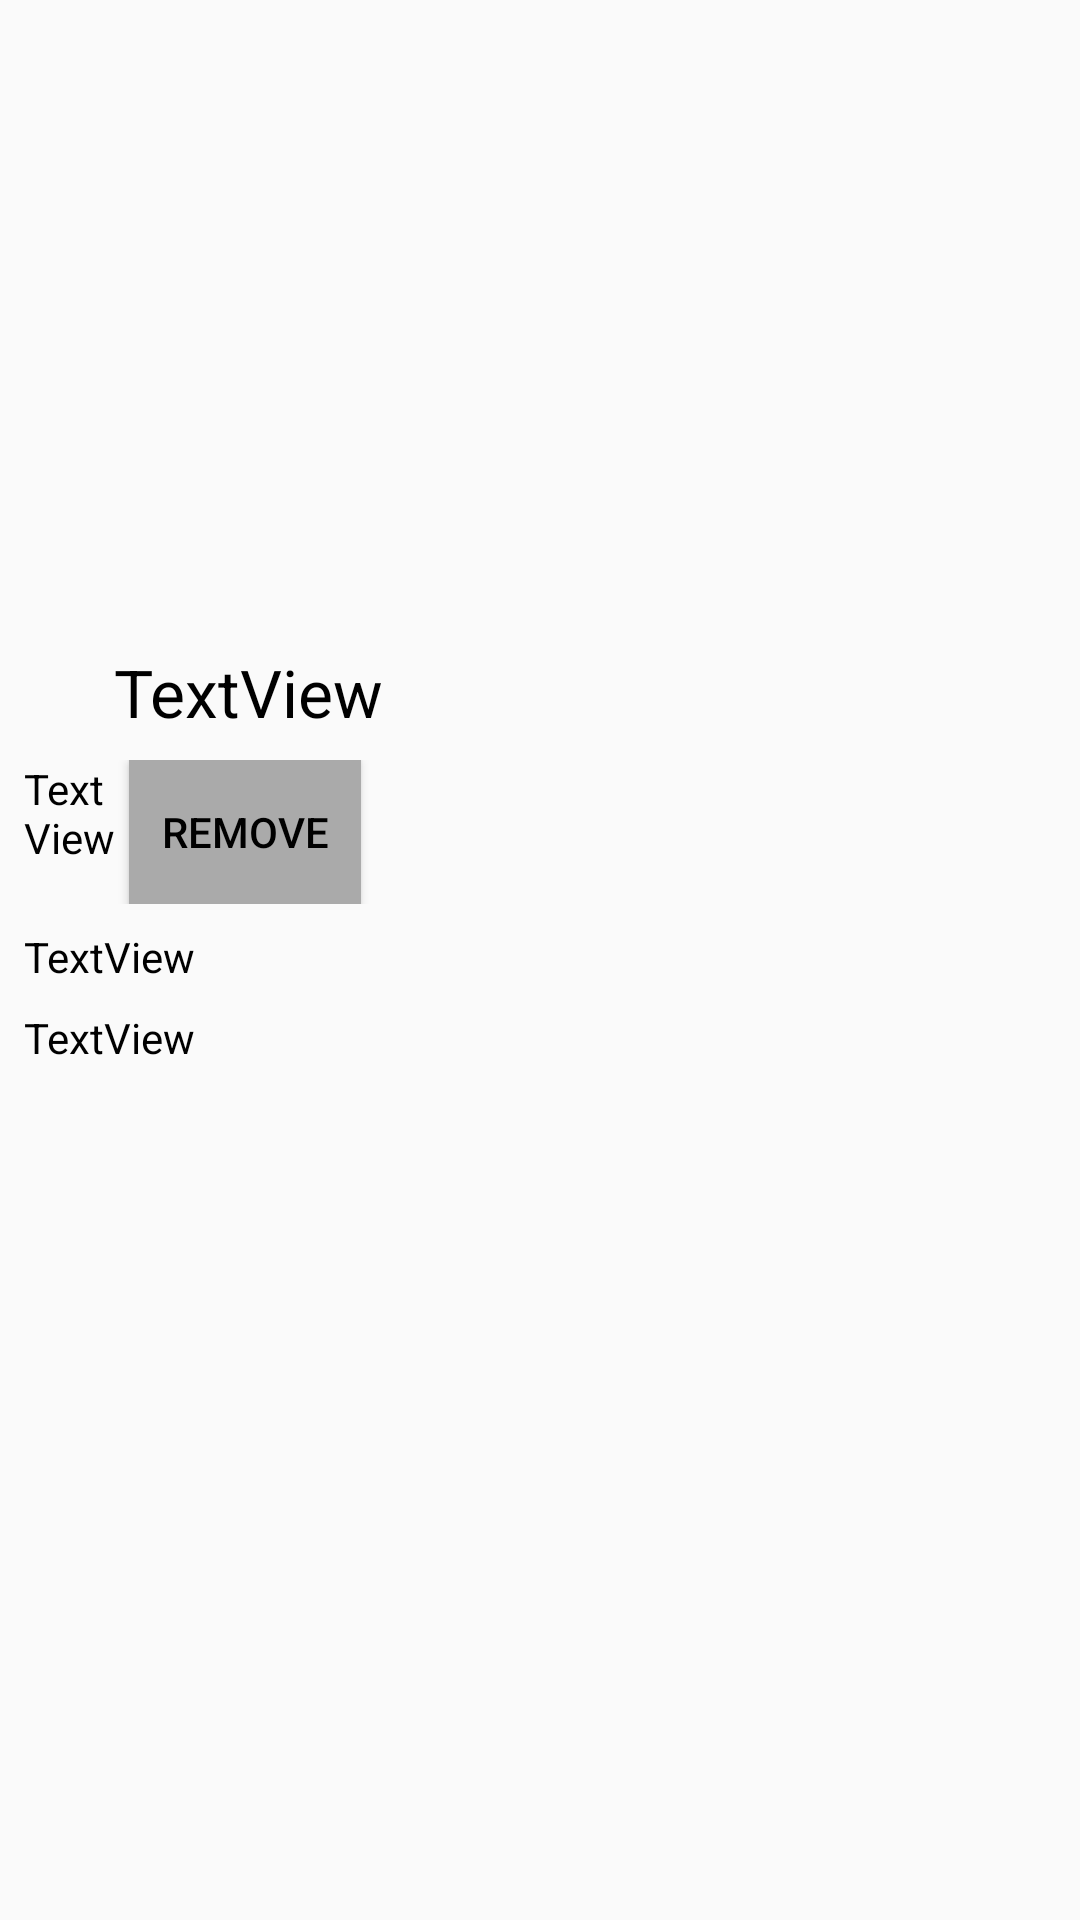

This screen was rendered from an Android layout file. Write that file and the resources it references.
<!-- AndroidManifest.xml: application theme Theme.Appcelerator -->
<!-- res/layout/savebook_row.xml -->
<?xml version="1.0" encoding="utf-8"?>
<LinearLayout xmlns:android="http://schemas.android.com/apk/res/android"
    xmlns:app="http://schemas.android.com/apk/res-auto"
    xmlns:tools="http://schemas.android.com/tools"
    android:layout_width="match_parent"
    android:layout_height="wrap_content"
    android:layout_marginLeft="16dp"
    android:layout_marginRight="16dp"
    android:orientation="vertical">

    <LinearLayout
        android:id="@+id/linearLayout"
        android:layout_width="wrap_content"
        android:layout_height="wrap_content"
        android:layout_marginStart="8dp"
        android:layout_marginLeft="16dp"
        android:layout_marginRight="16dp"
        android:layout_marginTop="8dp"
        android:orientation="vertical">

        <ImageView
            android:layout_marginTop="8dp"
            android:id="@+id/ivBook"
            android:layout_width="150dp"
            android:layout_height="200dp"
            android:layout_gravity="center"
            android:foregroundGravity="center"
            tools:srcCompat="@tools:sample/avatars" />

        <TextView
            android:id="@+id/tvTitle"
            android:layout_width="wrap_content"
            android:layout_height="wrap_content"
            android:layout_gravity="center"
            android:foregroundGravity="center"
            android:gravity="center"
            android:text="TextView"
            android:textColor="@color/black"
            android:textSize="22sp" />
        <LinearLayout


            android:layout_marginRight="8dp"
            android:layout_marginTop="8dp"
            android:layout_width="match_parent"
            android:layout_height="match_parent"
            android:orientation="horizontal" >

            <LinearLayout

                android:layout_width="match_parent"
                android:layout_height="match_parent"
                android:layout_weight = "1"
                android:orientation="vertical" >

                <TextView
                    android:id="@+id/tvAuthor"

                    android:layout_width="wrap_content"
                    android:layout_height="wrap_content"
                    android:text="TextView"
                    android:textColor="@color/black" />

                <TextView
                    android:id="@+id/tvRating"
                    android:layout_width="wrap_content"
                    android:layout_height="wrap_content"
                    android:layout_marginTop="8dp"
                    android:text="TextView"
                    android:textColor="@color/black" />

            </LinearLayout>

            <Button
                android:id="@+id/buttonRemove"

                android:layout_width="wrap_content"
                android:layout_height="wrap_content"
                android:layout_marginRight="30dp"
                android:layout_weight="0.1"
                android:background="@android:color/darker_gray"
                android:text="Remove"
                android:textColor="@color/black" />
        </LinearLayout>


        <TextView
            android:id="@+id/tvDescription"
            android:layout_width="wrap_content"
            android:layout_height="wrap_content"
            android:layout_marginTop="8dp"
            android:text="TextView"
            android:textColor="@color/black" />

        <TextView
            android:id="@+id/tvIsbn"
            android:layout_width="wrap_content"
            android:layout_height="wrap_content"
            android:layout_marginTop="8dp"
            android:text="TextView"
            android:textColor="@color/black" />

    </LinearLayout>
</LinearLayout>
<!-- resources referenced by this layout -->
<resources>
  <color name="black">#FF000000</color>
  <style name="Theme.Appcelerator" parent="@style/Theme.AppCompat.Light">
          <item name="colorPrimary">@color/colorPrimary</item>
          <item name="colorPrimaryDark">@color/black</item>
          <item name="android:textColorPrimary">@color/white</item>
      </style>
  <color name="colorPrimary">#00386c</color>
  <color name="white">#FFFFFFFF</color>
</resources>
